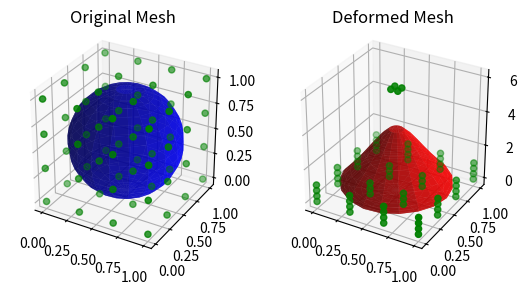

Write Python code to recreate this figure.
# Free Form Deformation
import numpy as np
from math import comb
import matplotlib.pyplot as plt


def bernsetein(n, i, t):
    """
        Compute the i-th Bernstein basis polynomial of degree n at t.
    """
    return comb(n, i) * (t ** i) * ((1 - t) ** (n - i))

class FFD:
    def __init__(self, bbox_min, bbox_max, lattice_shape):
        """
            bbox_min, bbox_max: array-like of shape (3,)
                Minimum and maximum corners of the deformation lattice.
            lattice_shape: tuple (l+1, m+1, n+1)
                Number of control points in each dimension
        """
        self.bmin = np.array(bbox_min, dtype=np.float32)
        self.bmax = np.array(bbox_max, dtype=np.float32)
        self.l, self.m, self.n = np.array(lattice_shape, dtype=np.int32) - 1

        # Initialize control points
        xs = np.linspace(self.bmin[0], self.bmax[0], self.l + 1)
        ys = np.linspace(self.bmin[1], self.bmax[1], self.m + 1)
        zs = np.linspace(self.bmin[2], self.bmax[2], self.n + 1)
        self.P = np.zeros((self.l + 1, self.m + 1, self.n + 1, 3), dtype=np.float32)
        for i, x in enumerate(xs):
            for j, y in enumerate(ys):
                for k, z in enumerate(zs):
                    self.P[i, j, k] = np.array([x, y, z], dtype=np.float32)

    def set_flat_control_points(self, flat_P):
        self.P = flat_P.reshape((self.l + 1, self.m + 1, self.n + 1, 3))

    def to_parametric(self, X):
        """
            Map a point X in global coords to (s, t, u) in [0, 1]^3.
            assuming an axis-aligned lattice.
        """
        return (X - self.bmin) / (self.bmax - self.bmin)

    def deform_point(self, s, t, u):
        """
            Apply the FFD blend to paramtric coords (s,t,u).
            Returns the the deformed global-space position
        """
        Xp = np.zeros(3, dtype=np.float32)
        for i in range(self.l + 1):
            Bi = bernsetein(self.l, i, s)
            for j in range(self.m + 1):
                Bj = bernsetein(self.m, j, t)
                for k in range(self.n + 1):
                    Bk = bernsetein(self.n, k, u)
                    Xp += Bi * Bj * Bk * self.P[i, j, k]
        return Xp

    def deform_mesh(self, vertices):
        """
            vertices: (N, 3) array of mesh points
            Returns deformed_vertices: (N, 3)
        """
        deformed_vertices = np.zeros_like(vertices, dtype=np.float32)
        for idx, X in enumerate(vertices):
            s, t, u = self.to_parametric(X)
            deformed_vertices[idx] = self.deform_point(s, t, u)
        return deformed_vertices

# Example usage:
if __name__ == "__main__":
    # DEfine a unit-cube bounding box
    bbox_min = [0.0, 0.0, 0.0]
    bbox_max = [1.0, 1.0, 1.0]

    # Create a 3x3x3 lattice
    ffd = FFD(bbox_min, bbox_max, lattice_shape=(4, 4, 4))

    # A simple mesh: unit sphere
    phi, theta = np.mgrid[0:np.pi:20j, 0:2 * np.pi:20j]
    x = 0.5 + 0.5 * np.sin(phi) * np.cos(theta)
    y = 0.5 + 0.5 * np.sin(phi) * np.sin(theta)
    z = 0.5 + 0.5 * np.cos(phi)
    mesh_verts = np.vstack([x.ravel(), y.ravel(), z.ravel()]).T

    # Plot the original mesh
    fig = plt.figure()
    ax = fig.add_subplot(121, projection='3d')
    ax.plot_surface(x, y, z, alpha=0.7, color='blue', label='Original Mesh')
    ax.set_title('Original Mesh')
    # plot the control points
    ax.scatter(ffd.P[:, :, :, 0], ffd.P[:, :, :, 1], ffd.P[:, :, :, 2], color='green', label='Control Points')

    # Move one control point to deform the mesh
    ffd.P[1, 1, 3] += np.array([0.2, 0.2, 5], dtype=np.float32)
    ffd.P[2, 1, 3] += np.array([-0.2, 0.2, 5], dtype=np.float32)
    ffd.P[1, 2, 3] += np.array([0.2, -0.2, 5], dtype=np.float32)
    ffd.P[2, 2, 3] += np.array([-0.2, -0.2, 5], dtype=np.float32)

    # Deform the mesh
    new_verts = ffd.deform_mesh(mesh_verts)

    # Reshape back to grid form
    x_new = new_verts[:, 0].reshape(phi.shape)
    y_new = new_verts[:, 1].reshape(phi.shape)
    z_new = new_verts[:, 2].reshape(phi.shape)

    # Plot the deformed mesh
    ax2 = fig.add_subplot(122, projection='3d')
    ax2.plot_surface(x_new, y_new, z_new, alpha=0.7, color='red', label='Deformed Mesh')
    ax2.set_title('Deformed Mesh')
    # plot the control points
    ax2.scatter(ffd.P[:, :, :, 0], ffd.P[:, :, :, 1], ffd.P[:, :, :, 2], color='green', label='Control Points')

    # Set equal aspect ratio for both plots
    ax.set_box_aspect([1,1,1])  # Add this line for the first subplot
    ax2.set_box_aspect([1,1,1])  # Add this line for the second subplot

    plt.show()


